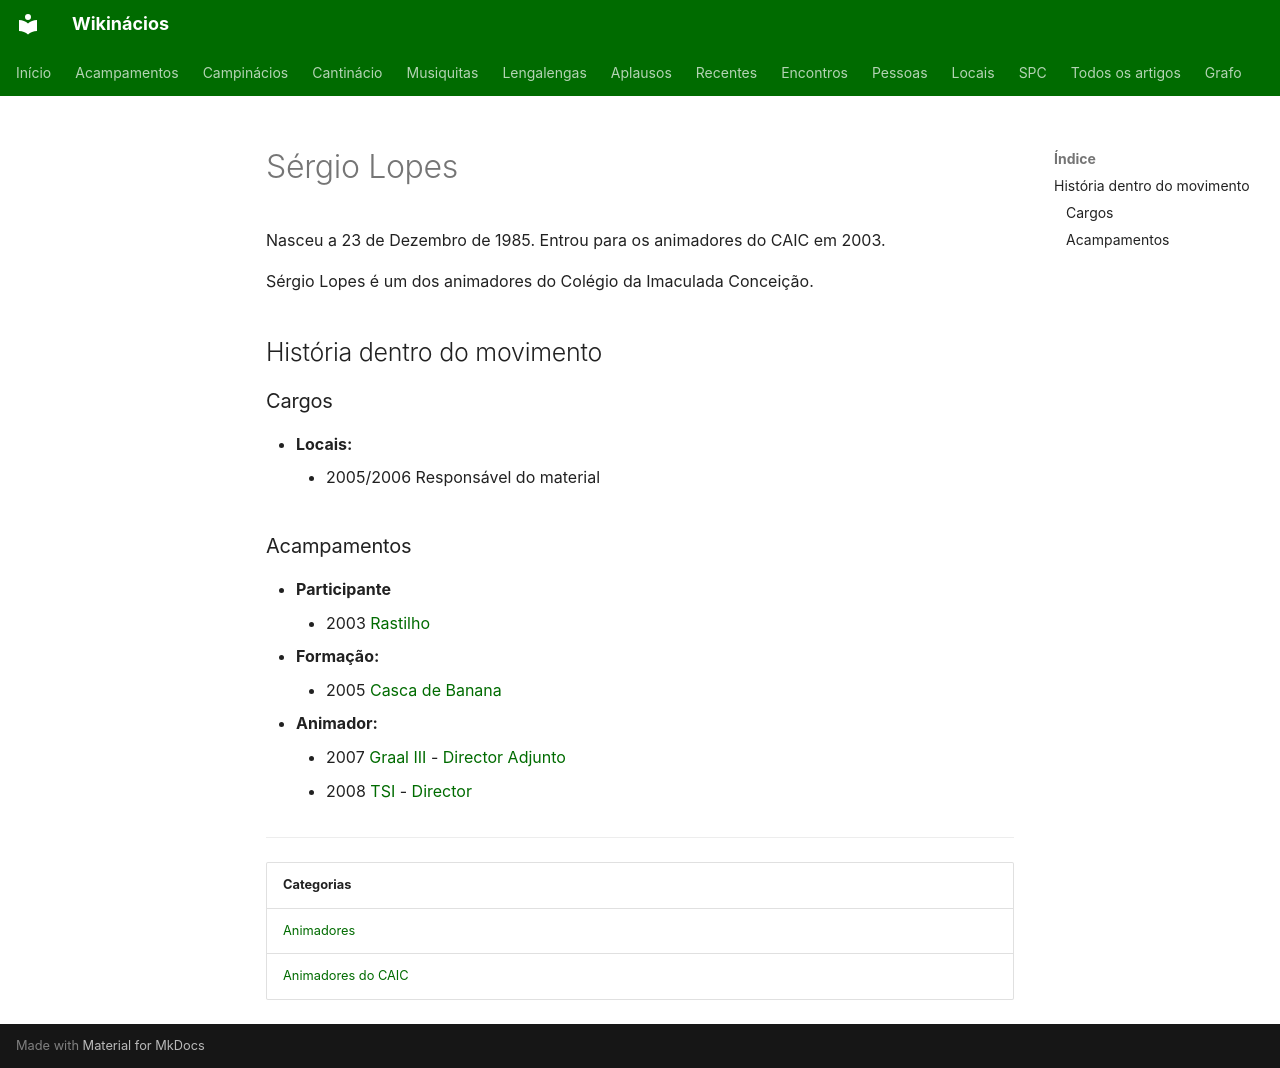

repository: neteinstein/Campinacios · page: Pessoas/S/Sérgio Lopes.html · generator: mkdocs

# Sérgio Lopes

Nasceu a 23 de Dezembro de 1985. Entrou para os animadores do CAIC em 2003.

Sérgio Lopes é um dos animadores do Colégio da Imaculada Conceição.

## História dentro do movimento

### Cargos

- **Locais:**
    - 2005/2006 Responsável do material

### Acampamentos

- **Participante**
    - 2003 [Rastilho](../../Acampamentos/2003/Rastilho.md)
- **Formação:**
    - 2005 [Casca de Banana](../../Acampamentos/2005/Casca%20de%20Banana.md)
- **Animador:**
    - 2007 [Graal III](../../Acampamentos/2007/Graal%20III.md) - [Director Adjunto](../../Cargos/Director-Adjunto.md)
    - 2008 [TSI](../../Acampamentos/2008/TSI.md) - [Director](../../Cargos/Director.md)

---

| Categorias |
| --- |
| [Animadores](../../Categorias/Animadores.md) |
| [Animadores do CAIC](../../Categorias/Animadores%20do%20CAIC.md) |
